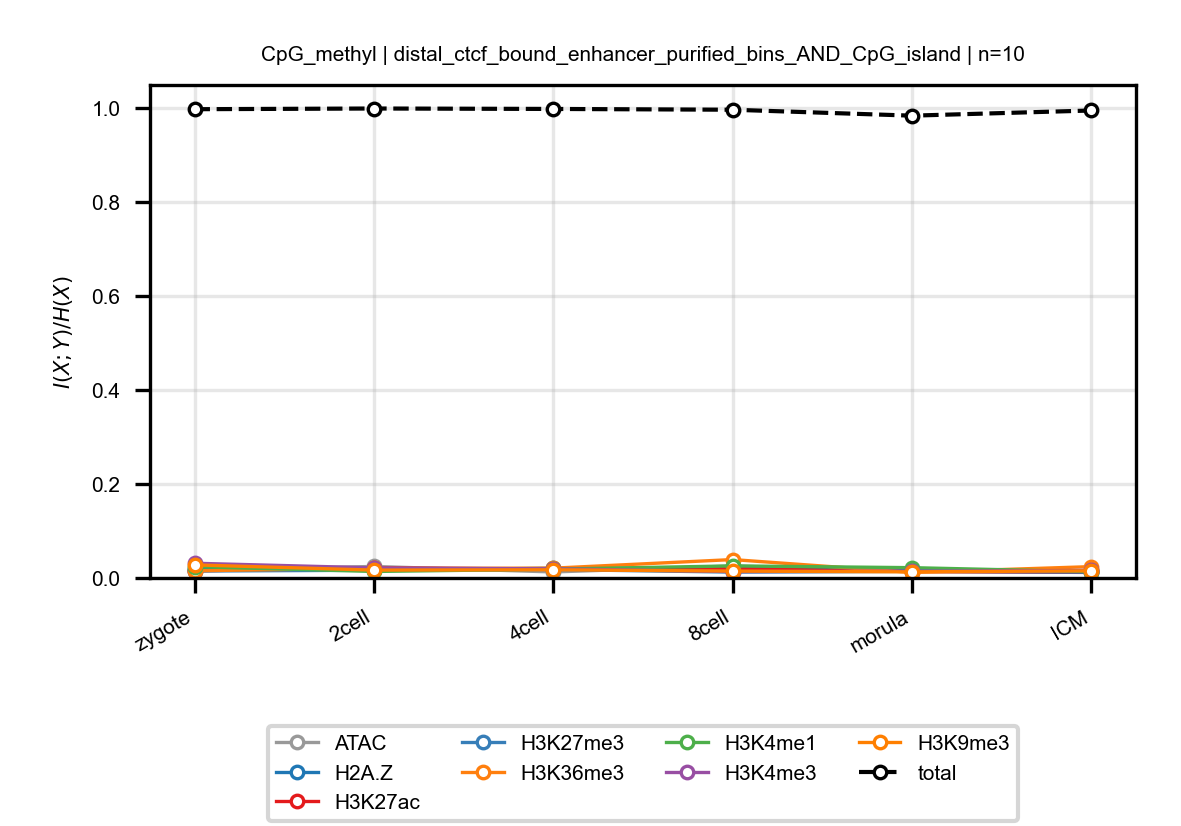

The data file committed next to this chart (first rows):
anchor, target, n_bins, stage, block, normalized_mi
CpG_methyl, ATAC, 10, zygote, distal_ctcf_bound_enhancer_purified_bins…, 0.01686
CpG_methyl, ATAC, 10, 2cell, distal_ctcf_bound_enhancer_purified_bins…, 0.0245
CpG_methyl, ATAC, 10, 4cell, distal_ctcf_bound_enhancer_purified_bins…, 0.0128
CpG_methyl, ATAC, 10, 8cell, distal_ctcf_bound_enhancer_purified_bins…, 0.02552
CpG_methyl, ATAC, 10, morula, distal_ctcf_bound_enhancer_purified_bins…, 0.01416
CpG_methyl, ATAC, 10, ICM, distal_ctcf_bound_enhancer_purified_bins…, 0.01599
CpG_methyl, H2A.Z, 10, zygote, distal_ctcf_bound_enhancer_purified_bins…, 0.01822
CpG_methyl, H2A.Z, 10, 2cell, distal_ctcf_bound_enhancer_purified_bins…, 0.0164
CpG_methyl, H2A.Z, 10, 4cell, distal_ctcf_bound_enhancer_purified_bins…, 0.02074
CpG_methyl, H2A.Z, 10, 8cell, distal_ctcf_bound_enhancer_purified_bins…, 0.02117
CpG_methyl, H2A.Z, 10, morula, distal_ctcf_bound_enhancer_purified_bins…, 0.01547
CpG_methyl, H2A.Z, 10, ICM, distal_ctcf_bound_enhancer_purified_bins…, 0.01471
CpG_methyl, H3K27ac, 10, zygote, distal_ctcf_bound_enhancer_purified_bins…, 0.01514
CpG_methyl, H3K27ac, 10, 2cell, distal_ctcf_bound_enhancer_purified_bins…, 0.02176
CpG_methyl, H3K27ac, 10, 4cell, distal_ctcf_bound_enhancer_purified_bins…, 0.01852
CpG_methyl, H3K27ac, 10, 8cell, distal_ctcf_bound_enhancer_purified_bins…, 0.01981
CpG_methyl, H3K27ac, 10, morula, distal_ctcf_bound_enhancer_purified_bins…, 0.01365
CpG_methyl, H3K27ac, 10, ICM, distal_ctcf_bound_enhancer_purified_bins…, 0.01178
CpG_methyl, H3K27me3, 10, zygote, distal_ctcf_bound_enhancer_purified_bins…, 0.01477
CpG_methyl, H3K27me3, 10, 2cell, distal_ctcf_bound_enhancer_purified_bins…, 0.01648
CpG_methyl, H3K27me3, 10, 4cell, distal_ctcf_bound_enhancer_purified_bins…, 0.01797
CpG_methyl, H3K27me3, 10, 8cell, distal_ctcf_bound_enhancer_purified_bins…, 0.01252
CpG_methyl, H3K27me3, 10, morula, distal_ctcf_bound_enhancer_purified_bins…, 0.01408
CpG_methyl, H3K27me3, 10, ICM, distal_ctcf_bound_enhancer_purified_bins…, 0.01238
CpG_methyl, H3K36me3, 10, zygote, distal_ctcf_bound_enhancer_purified_bins…, 0.01536
CpG_methyl, H3K36me3, 10, 2cell, distal_ctcf_bound_enhancer_purified_bins…, 0.02048
CpG_methyl, H3K36me3, 10, 4cell, distal_ctcf_bound_enhancer_purified_bins…, 0.02087
CpG_methyl, H3K36me3, 10, 8cell, distal_ctcf_bound_enhancer_purified_bins…, 0.03917
CpG_methyl, H3K36me3, 10, morula, distal_ctcf_bound_enhancer_purified_bins…, 0.01178
CpG_methyl, H3K36me3, 10, ICM, distal_ctcf_bound_enhancer_purified_bins…, 0.02413
CpG_methyl, H3K4me1, 10, zygote, distal_ctcf_bound_enhancer_purified_bins…, 0.02399
CpG_methyl, H3K4me1, 10, 2cell, distal_ctcf_bound_enhancer_purified_bins…, 0.01381
CpG_methyl, H3K4me1, 10, 4cell, distal_ctcf_bound_enhancer_purified_bins…, 0.01873
CpG_methyl, H3K4me1, 10, 8cell, distal_ctcf_bound_enhancer_purified_bins…, 0.02571
CpG_methyl, H3K4me1, 10, morula, distal_ctcf_bound_enhancer_purified_bins…, 0.02193
CpG_methyl, H3K4me1, 10, ICM, distal_ctcf_bound_enhancer_purified_bins…, 0.01343
CpG_methyl, H3K4me3, 10, zygote, distal_ctcf_bound_enhancer_purified_bins…, 0.03132
CpG_methyl, H3K4me3, 10, 2cell, distal_ctcf_bound_enhancer_purified_bins…, 0.02145
CpG_methyl, H3K4me3, 10, 4cell, distal_ctcf_bound_enhancer_purified_bins…, 0.01944
CpG_methyl, H3K4me3, 10, 8cell, distal_ctcf_bound_enhancer_purified_bins…, 0.01362
CpG_methyl, H3K4me3, 10, morula, distal_ctcf_bound_enhancer_purified_bins…, 0.01434
CpG_methyl, H3K4me3, 10, ICM, distal_ctcf_bound_enhancer_purified_bins…, 0.01607
CpG_methyl, H3K9me3, 10, zygote, distal_ctcf_bound_enhancer_purified_bins…, 0.02784
CpG_methyl, H3K9me3, 10, 2cell, distal_ctcf_bound_enhancer_purified_bins…, 0.01673
CpG_methyl, H3K9me3, 10, 4cell, distal_ctcf_bound_enhancer_purified_bins…, 0.01738
CpG_methyl, H3K9me3, 10, 8cell, distal_ctcf_bound_enhancer_purified_bins…, 0.01467
CpG_methyl, H3K9me3, 10, morula, distal_ctcf_bound_enhancer_purified_bins…, 0.01299
CpG_methyl, H3K9me3, 10, ICM, distal_ctcf_bound_enhancer_purified_bins…, 0.01522
CpG_methyl, total, 10, zygote, distal_ctcf_bound_enhancer_purified_bins…, 0.9975
CpG_methyl, total, 10, 2cell, distal_ctcf_bound_enhancer_purified_bins…, 0.999
CpG_methyl, total, 10, 4cell, distal_ctcf_bound_enhancer_purified_bins…, 0.998
CpG_methyl, total, 10, 8cell, distal_ctcf_bound_enhancer_purified_bins…, 0.9963
CpG_methyl, total, 10, morula, distal_ctcf_bound_enhancer_purified_bins…, 0.9837
CpG_methyl, total, 10, ICM, distal_ctcf_bound_enhancer_purified_bins…, 0.9947
